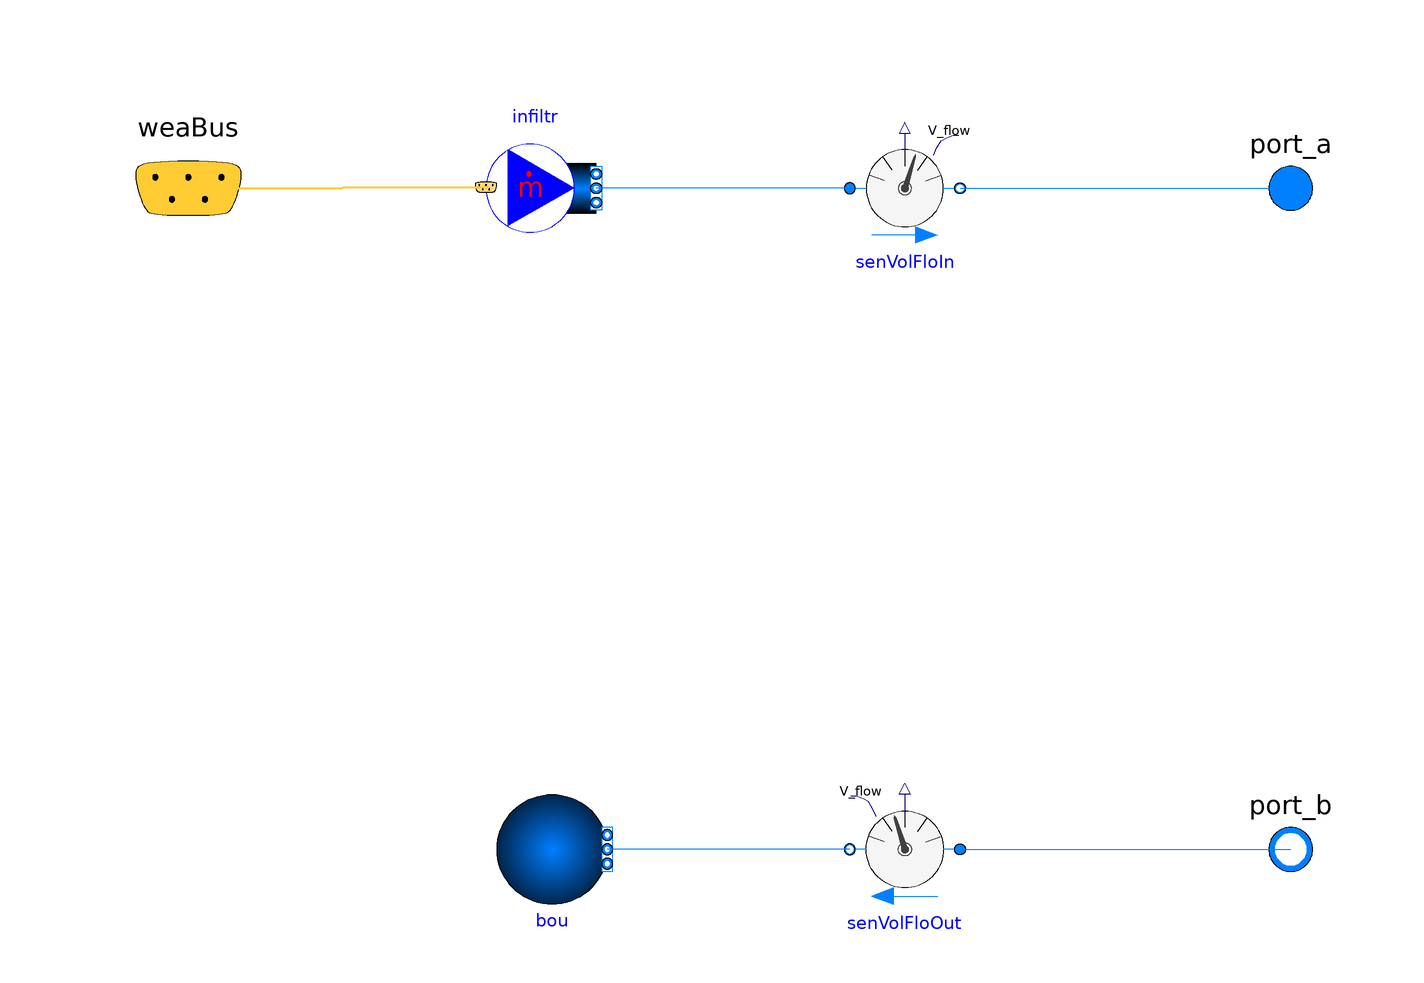

This picture is the connection diagram that the Modelica source below describes through its graphical annotations.

model Infiltration "Constant infiltration"
  replaceable package Air = Buildings.Media.Air;
  parameter Modelica.SIunits.Volume Vi "Indoor air volume";
  parameter Real ach=0.33 "Infiltration air changes per hour";
  Buildings.Fluid.Sources.MassFlowSource_WeatherData infiltr(
    redeclare package Medium = Air,
    nPorts=1,
    m_flow=ach*Vi/1.2/3600)
              "Infiltration"
    annotation (Placement(transformation(extent={{-46,50},{-26,70}})));
  Buildings.Fluid.Sensors.VolumeFlowRate senVolFloIn(redeclare package Medium
      = Air, m_flow_nominal=1) annotation (Placement(transformation(
        extent={{10,10},{-10,-10}},
        rotation=180,
        origin={30,60})));
  Buildings.Fluid.Sources.FixedBoundary bou(redeclare package Medium = Air,
      nPorts=1) annotation (Placement(transformation(
        extent={{10,-10},{-10,10}},
        rotation=180,
        origin={-34,-60})));
  Buildings.Fluid.Sensors.VolumeFlowRate senVolFloOut(redeclare package Medium
      = Air, m_flow_nominal=1) annotation (Placement(transformation(
        extent={{10,-10},{-10,10}},
        rotation=0,
        origin={30,-60})));
  Modelica.Fluid.Interfaces.FluidPort_a port_a(redeclare package Medium = Air)
    annotation (Placement(transformation(extent={{90,50},{110,70}})));
  Modelica.Fluid.Interfaces.FluidPort_b port_b(redeclare package Medium = Air)
    annotation (Placement(transformation(extent={{90,-70},{110,-50}})));
  Buildings.BoundaryConditions.WeatherData.Bus weaBus annotation (Placement(
        transformation(extent={{-120,40},{-80,80}}), iconTransformation(extent={{-126,50},
            {-106,70}})));
equation
  connect(senVolFloOut.port_a, port_b)
    annotation (Line(points={{40,-60},{100,-60}}, color={0,127,255}));
  connect(senVolFloOut.port_b, bou.ports[1])
    annotation (Line(points={{20,-60},{-24,-60}}, color={0,127,255}));
  connect(senVolFloIn.port_b, port_a) annotation (Line(points={{40,60},{70,60},
          {70,60},{100,60}}, color={0,127,255}));
  connect(senVolFloIn.port_a, infiltr.ports[1])
    annotation (Line(points={{20,60},{-26,60}}, color={0,127,255}));
  connect(weaBus, infiltr.weaBus) annotation (Line(
      points={{-100,60},{-72,60},{-72,60.2},{-46,60.2}},
      color={255,204,51},
      thickness=0.5), Text(
      string="%first",
      index=-1,
      extent={{-6,3},{-6,3}}));
  annotation (Icon(coordinateSystem(preserveAspectRatio=false), graphics={
        Rectangle(
          extent={{-100,100},{100,-100}},
          lineColor={0,0,0},
          fillColor={255,255,255},
          fillPattern=FillPattern.Solid),
        Rectangle(
          extent={{-8,80},{8,-80}},
          lineColor={0,0,0},
          fillColor={175,175,175},
          fillPattern=FillPattern.Solid),
        Line(
          points={{-60,20},{-20,0},{20,20},{60,0}},
          color={28,108,200},
          smooth=Smooth.Bezier),
        Line(
          points={{-60,50},{-20,30},{20,50},{60,30}},
          color={28,108,200},
          smooth=Smooth.Bezier),
        Line(
          points={{-60,-10},{-20,-30},{20,-10},{60,-30}},
          color={28,108,200},
          smooth=Smooth.Bezier)}),                               Diagram(
        coordinateSystem(preserveAspectRatio=false)));
end Infiltration;